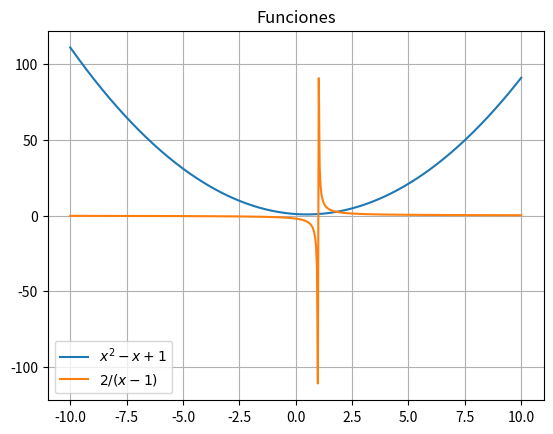

Python code for this plot:
#Imporatando las librerias
import numpy as np
import matplotlib.pyplot as plt

f= lambda x: x**2-x+1 #Funcion f(x)
g= lambda x: 2/(x-1)  #Funcion g(x)

x=np.linspace(-10,10,500) #Intervalo de grafico y los puntos

plt.plot(x,f(x),label='$x^2-x+1$')#Grafico f(x)
plt.plot(x,g(x),label='$2/(x-1)$')#Grafico g(x)
plt.title("Funciones") #Titulo
plt.grid() #Defino cuadros para mejor compresion del Grafico
plt.legend()#muestra nombre,color de la funcion
plt.show() #Muestro a Pantalla